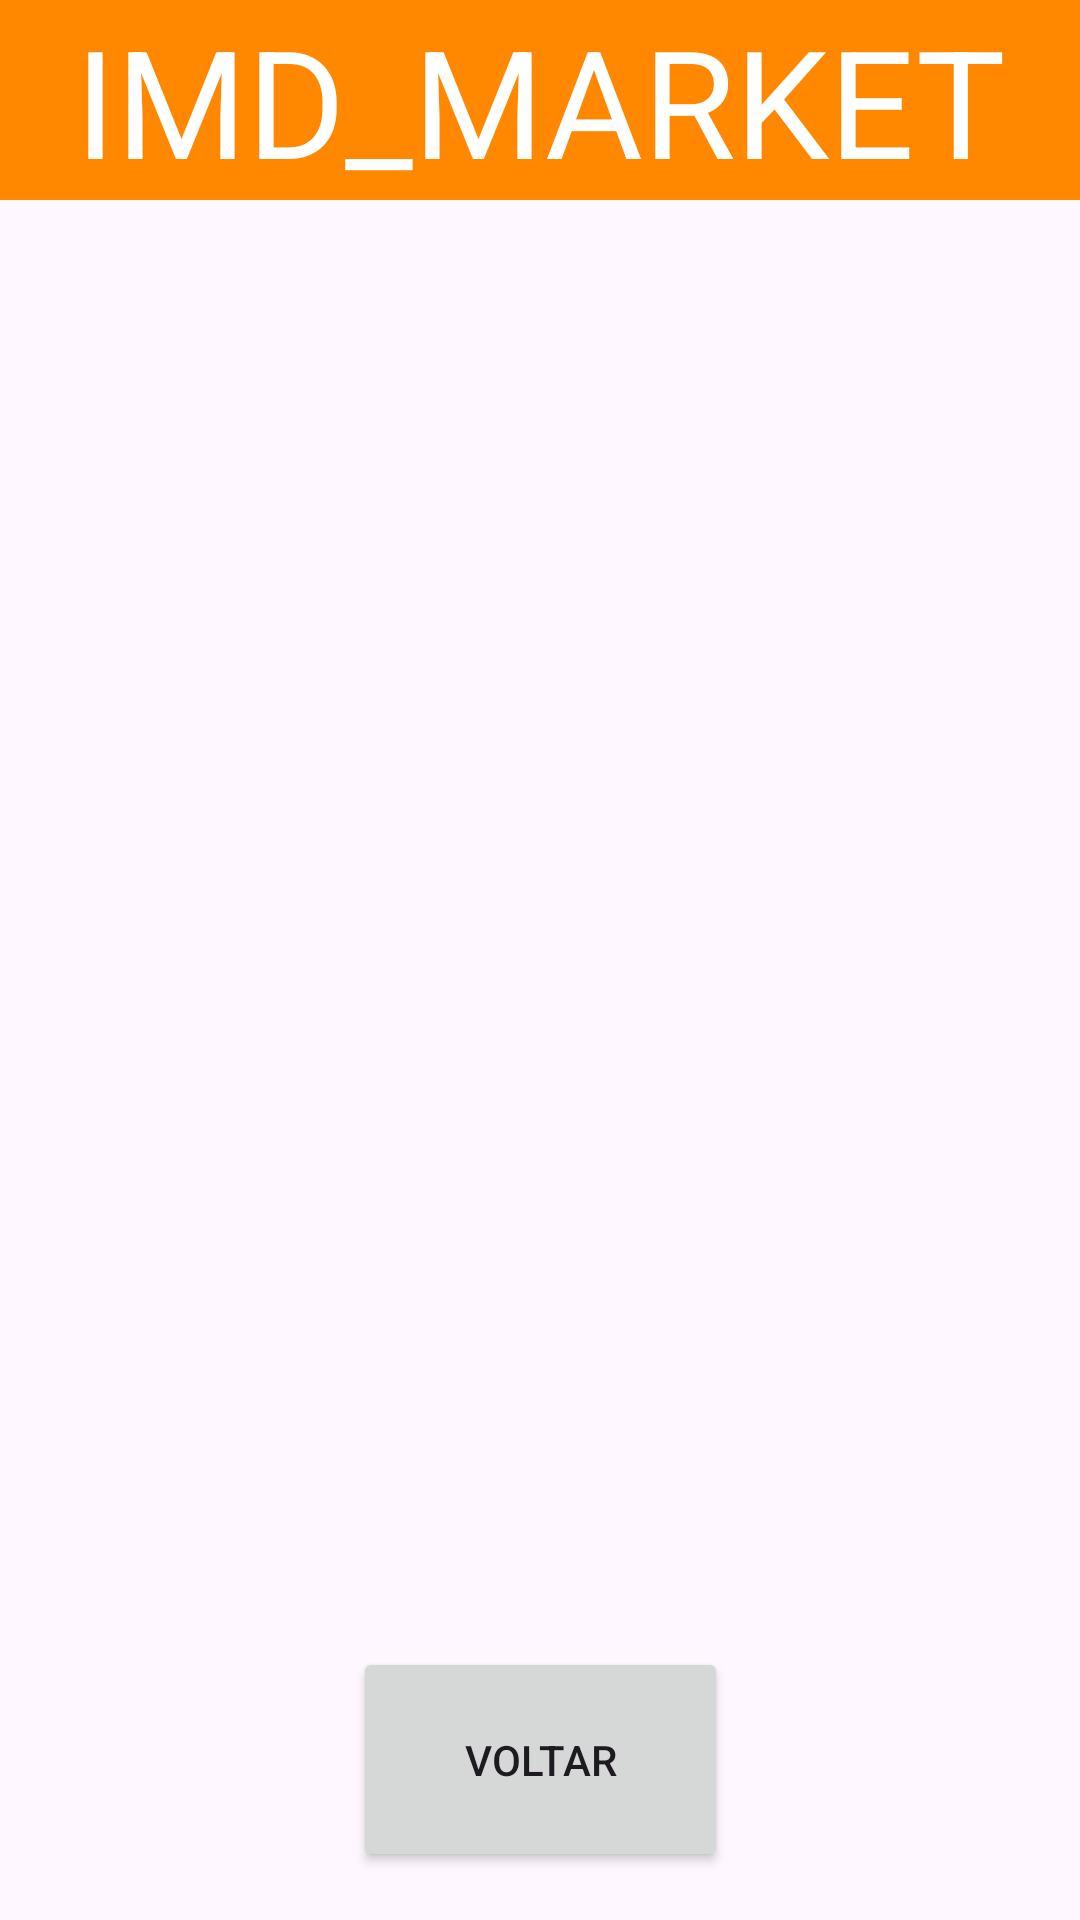

Produce the Android XML layout that renders to this screen, including the resource entries it uses.
<!-- AndroidManifest.xml: application theme Theme.IMD_Market -->
<!-- res/layout/activity_list_product.xml -->
<?xml version="1.0" encoding="utf-8"?>
<androidx.constraintlayout.widget.ConstraintLayout xmlns:android="http://schemas.android.com/apk/res/android"
    xmlns:app="http://schemas.android.com/apk/res-auto"
    xmlns:tools="http://schemas.android.com/tools"
    android:layout_width="match_parent"
    android:layout_height="match_parent"
    tools:context=".CRUD.ListProductActivity">

    <TextView
        android:id="@+id/textView6"
        android:layout_width="0dp"
        android:layout_height="wrap_content"
        android:background="@android:color/holo_orange_dark"
        android:gravity="center"
        android:text="@string/tv_Titulo"
        android:textAlignment="center"
        android:textColor="@color/white"
        android:textSize="50sp"
        app:layout_constraintEnd_toEndOf="parent"
        app:layout_constraintHorizontal_bias="0.0"
        app:layout_constraintStart_toStartOf="parent"
        app:layout_constraintTop_toTopOf="parent" />

    <Button
        android:id="@+id/btn_BackList_CRUD"
        android:layout_width="125dp"
        android:layout_height="75dp"
        android:layout_marginBottom="16dp"
        android:text="@string/btn_Back"
        app:layout_constraintBottom_toBottomOf="parent"
        app:layout_constraintEnd_toEndOf="parent"
        app:layout_constraintStart_toStartOf="parent"
        app:layout_constraintTop_toBottomOf="@+id/_dynamic" />

    <ListView
        android:id="@+id/listViewProducts"
        android:layout_width="347dp"
        android:layout_height="506dp"
        android:layout_marginTop="112dp"
        app:layout_constraintEnd_toEndOf="parent"
        app:layout_constraintStart_toStartOf="parent"
        app:layout_constraintTop_toTopOf="parent" />
</androidx.constraintlayout.widget.ConstraintLayout>
<!-- resources referenced by this layout -->
<resources>
  <string name="btn_Back">Voltar</string>
  <string name="tv_Titulo">IMD_MARKET</string>
  <style name="Theme.IMD_Market" parent="Base.Theme.IMD_Market" />
  <style name="Base.Theme.IMD_Market" parent="Theme.Material3.DayNight.NoActionBar">
          
          
      </style>
  <!-- not gathered from this repository: default colours our renderer supplied (Android Studio template values) -->
  <color name="white">#FFFFFFFF</color>
</resources>
